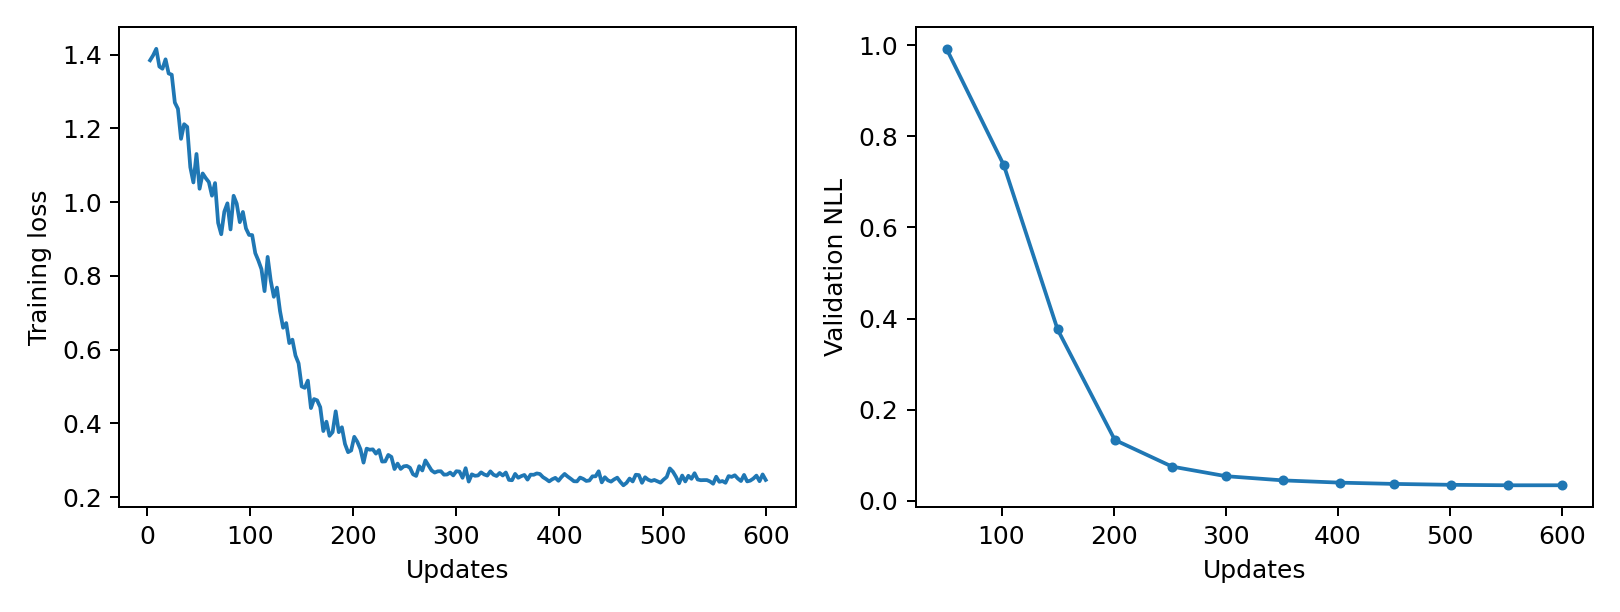

The file beside this chart, header and first rows:
epoch, updates, train_loss, validation_nll, train_seconds, peak_gpu_mib
1, 3, 1.385, , 0.2142, 1196
2, 6, 1.399, , 0.2165, 1196
3, 9, 1.416, , 0.2136, 1196
4, 12, 1.368, , 0.215, 1196
5, 15, 1.362, , 0.2148, 1196
6, 18, 1.388, , 0.2146, 1196
7, 21, 1.349, , 0.2149, 1196
8, 24, 1.346, , 0.2149, 1196
9, 27, 1.27, , 0.2142, 1196
10, 30, 1.253, , 0.2173, 1196
11, 33, 1.172, , 0.2186, 1196
12, 36, 1.212, , 0.2181, 1196
13, 39, 1.204, , 0.2184, 1196
14, 42, 1.095, , 0.2183, 1196
15, 45, 1.054, , 0.2152, 1196
16, 48, 1.131, , 0.214, 1196
17, 51, 1.036, 0.9923, 0.2152, 1196
18, 54, 1.078, , 0.2146, 1196
19, 57, 1.065, , 0.2148, 1196
20, 60, 1.055, , 0.2137, 1196
21, 63, 1.018, , 0.2143, 1196
22, 66, 1.052, , 0.2159, 1196
23, 69, 0.9438, , 0.2146, 1196
24, 72, 0.913, , 0.2144, 1196
25, 75, 0.9745, , 0.2146, 1196
26, 78, 0.997, , 0.2145, 1196
27, 81, 0.9262, , 0.2139, 1196
28, 84, 1.017, , 0.215, 1196
29, 87, 0.9961, , 0.2184, 1196
30, 90, 0.9458, , 0.2172, 1196
31, 93, 0.9736, , 0.2175, 1196
32, 96, 0.9288, , 0.2178, 1196
33, 99, 0.9112, , 0.2143, 1196
34, 102, 0.9108, 0.737, 0.2152, 1196
35, 105, 0.8618, , 0.2141, 1196
36, 108, 0.8418, , 0.2155, 1196
37, 111, 0.8184, , 0.2144, 1196
38, 114, 0.7588, , 0.2154, 1196
39, 117, 0.8516, , 0.2158, 1196
40, 120, 0.7872, , 0.2138, 1196
41, 123, 0.7434, , 0.2143, 1196
42, 126, 0.7684, , 0.2147, 1196
43, 129, 0.7047, , 0.2154, 1196
44, 132, 0.6594, , 0.2134, 1196
45, 135, 0.6721, , 0.213, 1196
46, 138, 0.6178, , 0.2153, 1196
47, 141, 0.627, , 0.2204, 1196
48, 144, 0.584, , 0.2197, 1196
49, 147, 0.5629, , 0.2193, 1196
50, 150, 0.5002, 0.3761, 0.2197, 1196
51, 153, 0.4964, , 0.215, 1196
52, 156, 0.516, , 0.2146, 1196
53, 159, 0.4415, , 0.2147, 1196
54, 162, 0.4659, , 0.2144, 1196
55, 165, 0.4625, , 0.2152, 1196
56, 168, 0.4439, , 0.2146, 1196
57, 171, 0.3791, , 0.2143, 1196
58, 174, 0.4046, , 0.2136, 1196
59, 177, 0.3663, , 0.2141, 1196
60, 180, 0.3764, , 0.2143, 1196
... 140 more rows
